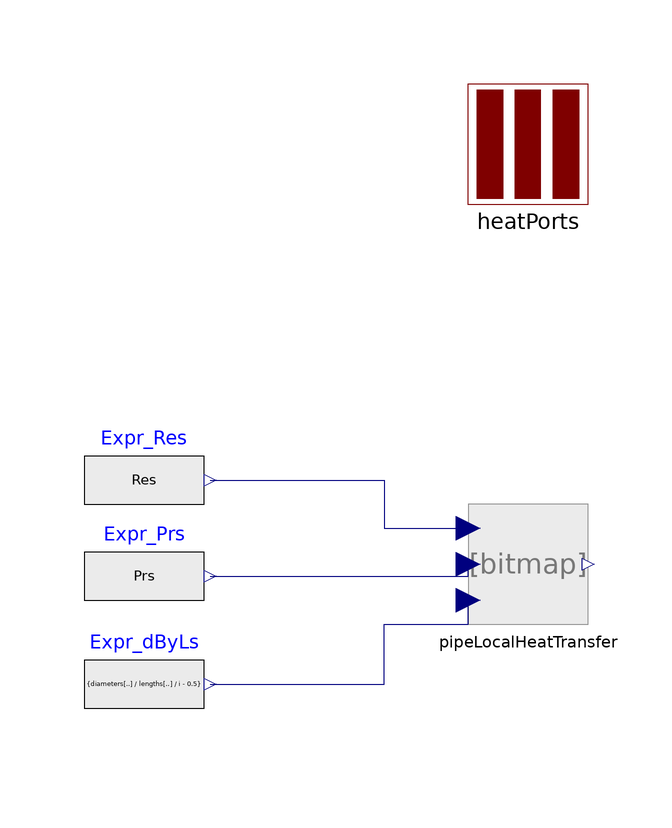

The Modelica model whose source follows is shown above as a component diagram (icons at their Placement, wires along their Line points).

model NNHeatTransfer_tflite
  extends Modelica.Fluid.Pipes.BaseClasses.HeatTransfer.PartialPipeFlowHeatTransfer;

  replaceable TFLite.PipeLocalHeatTransfer_tflite pipeLocalHeatTransfer(batchSize=n) annotation (Placement(transformation(extent={{-10,-10},{10,10}})));
  Modelica.Blocks.Sources.RealExpression Expr_Res[n](y=Res) annotation (Placement(transformation(extent={{-74,4},{-54,24}})));
  Modelica.Blocks.Sources.RealExpression Expr_Prs[n](y=Prs) annotation (Placement(transformation(extent={{-74,-12},{-54,8}})));
  Modelica.Blocks.Sources.RealExpression Expr_dByLs[n](y={diameters[i]/lengths[i]/(if vs[i] >= 0 then (i - 0.5) else (n - i + 0.5)) for i in 1:n}) annotation (Placement(transformation(extent={{-74,-30},{-54,-10}})));
equation
  Nus = pipeLocalHeatTransfer.Nu[:];

  connect(Expr_Res.y, pipeLocalHeatTransfer.Re) annotation (Line(points={{-53,14},{-24,14},{-24,6},{-10,6}}, color={0,0,127}));
  connect(Expr_Prs.y, pipeLocalHeatTransfer.Pr) annotation (Line(points={{-53,-2},{-10,-2},{-10,0}}, color={0,0,127}));
  connect(Expr_dByLs.y, pipeLocalHeatTransfer.dByL) annotation (Line(points={{-53,-20},{-24,-20},{-24,-10},{-10,-10},{-10,-6}}, color={0,0,127}));
end NNHeatTransfer_tflite;